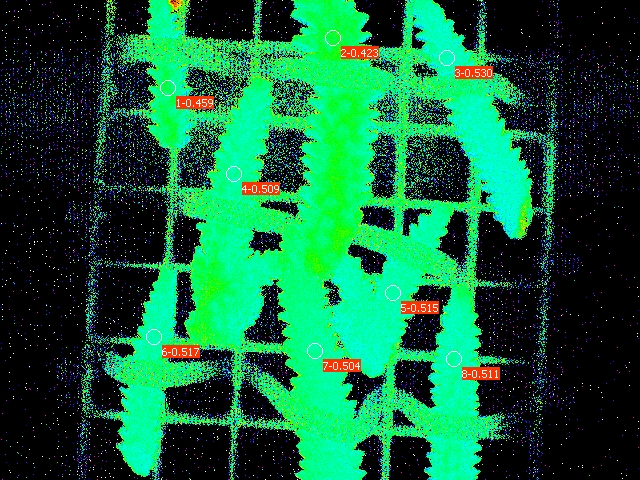

Source data for this figure (header and first rows):
Date; Time; No.; PAR; F1; F2; F3; F4; F5; F6; F7; F8; Fm'1; Fm'2; Fm'3; Fm'4; Fm'5; Fm'6; Fm'7; Fm'8; Y(II)1; Y(II)2; Y(II)3; Y(II)4
24.06.23; 19:42:56; 1; 0; 0.1789; 0.1681; 0.1657; 0.1774; 0.1896; 0.1911; 0.1911; 0.1642; 0.3304; 0.2913; 0.3529; 0.3617; 0.3910; 0.3954; 0.3856; 0.3358; 0.459; 0.423; 0.530; 0.509
